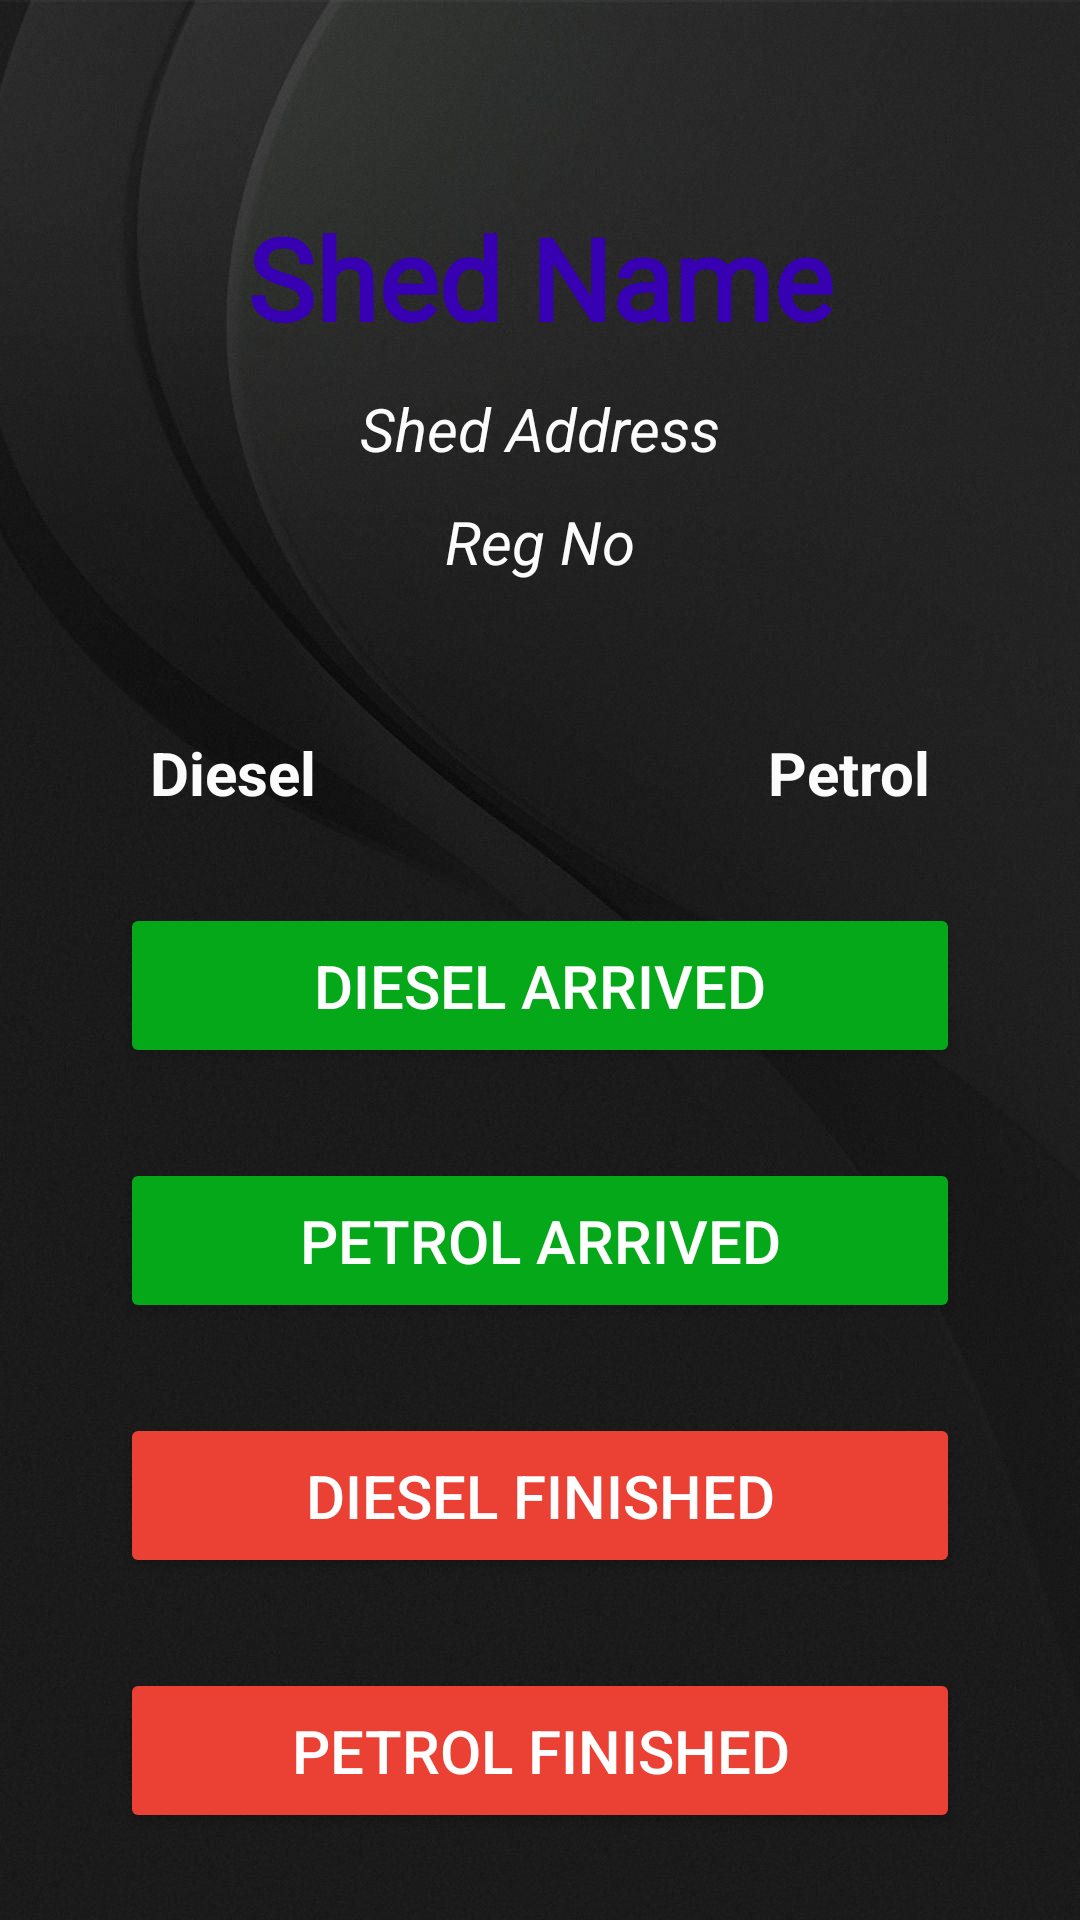

The Android layout XML behind this screen, and the referenced resources:
<!-- AndroidManifest.xml: application theme Theme.Ead_fuel_app -->
<!-- res/layout/activity_shed_owner.xml -->
<?xml version="1.0" encoding="utf-8"?>
<androidx.constraintlayout.widget.ConstraintLayout xmlns:android="http://schemas.android.com/apk/res/android"
    xmlns:app="http://schemas.android.com/apk/res-auto"
    xmlns:tools="http://schemas.android.com/tools"
    android:layout_width="match_parent"
    android:layout_height="match_parent"
    android:background="@drawable/bg1"
    android:orientation="vertical"
    android:padding="10dp"
    tools:context=".ShedOwnerActivity">

    <TextView
        android:id="@+id/station_name"
        android:layout_width="match_parent"
        android:layout_height="wrap_content"
        android:fontFamily="@font/poppins"
        android:text="@string/shedname"
        android:textAlignment="center"
        android:textColor="@color/design_default_color_primary_dark"
        android:textSize="38sp"
        android:textStyle="bold"
        app:layout_constraintBottom_toBottomOf="parent"
        app:layout_constraintEnd_toEndOf="parent"
        app:layout_constraintStart_toStartOf="parent"
        app:layout_constraintTop_toTopOf="parent"
        app:layout_constraintVertical_bias=".1"
        tools:ignore="TextContrastCheck" />

    <TextView
        android:id="@+id/station_address"
        android:layout_width="match_parent"
        android:layout_height="wrap_content"
        android:text="@string/shed_address"
        android:textAlignment="center"
        android:textColor="#FBFBFB"
        android:textSize="20sp"
        android:textStyle="italic"
        app:layout_constraintBottom_toBottomOf="parent"
        app:layout_constraintEnd_toEndOf="parent"
        app:layout_constraintHorizontal_bias="0.0"
        app:layout_constraintStart_toStartOf="parent"
        app:layout_constraintTop_toBottomOf="@+id/station_name"
        app:layout_constraintVertical_bias="0.024" />

    <TextView
        android:id="@+id/station_no"
        android:layout_width="match_parent"
        android:layout_height="wrap_content"
        android:text="@string/reg_number"
        android:textAlignment="center"
        android:textColor="#FBFBFB"
        android:textSize="20sp"
        android:textStyle="italic"
        app:layout_constraintBottom_toBottomOf="parent"
        app:layout_constraintEnd_toEndOf="parent"
        app:layout_constraintHorizontal_bias="0.0"
        app:layout_constraintStart_toStartOf="parent"
        app:layout_constraintTop_toBottomOf="@+id/station_address"
        app:layout_constraintVertical_bias="0.024" />

    <Button
        android:id="@+id/diesel_arrive"
        android:layout_width="match_parent"
        android:layout_height="wrap_content"
        android:layout_margin="30dp"
        android:layout_marginTop="40dp"
        android:backgroundTint="@color/green"
        android:padding="14dp"
        android:text="@string/diesel_arrived"
        android:textColor="@color/white"
        android:textSize="20sp"
        app:cornerRadius="30dp"
        app:layout_constraintBottom_toBottomOf="parent"
        app:layout_constraintEnd_toEndOf="parent"
        app:layout_constraintStart_toStartOf="parent"
        app:layout_constraintTop_toBottomOf="@+id/tvDiesel"
        app:layout_constraintVertical_bias="0.0"
        app:layout_constraintWidth_percent=".8" />

    <Button
        android:id="@+id/petrol_arrive"
        android:layout_width="match_parent"
        android:layout_height="wrap_content"
        android:layout_margin="30dp"
        android:layout_marginTop="32dp"
        android:backgroundTint="@color/green"
        android:padding="14dp"
        android:text="@string/petrol_arrived"
        android:textColor="@color/white"
        android:textSize="20sp"
        app:cornerRadius="30dp"
        app:layout_constraintEnd_toEndOf="parent"
        app:layout_constraintHorizontal_bias="0.887"
        app:layout_constraintStart_toStartOf="parent"
        app:layout_constraintTop_toBottomOf="@+id/diesel_arrive"
        app:layout_constraintWidth_percent=".8" />

    <Button
        android:id="@+id/diesel_finish"
        android:layout_width="match_parent"
        android:layout_height="wrap_content"
        android:layout_margin="30dp"
        android:layout_marginTop="50dp"
        android:backgroundTint="@color/red1"
        android:padding="14dp"
        android:text="@string/diesel_finished"
        android:textColor="@color/white"
        android:textSize="20sp"
        app:cornerRadius="30dp"
        app:layout_constraintEnd_toEndOf="parent"
        app:layout_constraintHorizontal_bias="0.5"
        app:layout_constraintStart_toStartOf="parent"
        app:layout_constraintTop_toBottomOf="@+id/petrol_arrive"
        app:layout_constraintWidth_percent=".8" />

    <Button
        android:id="@+id/petrol_finish"
        android:layout_width="match_parent"
        android:layout_height="wrap_content"
        android:layout_margin="30dp"
        android:layout_marginTop="32dp"
        android:backgroundTint="@color/red1"
        android:padding="14dp"
        android:text="@string/petrol_finished"
        android:textColor="@color/white"
        android:textSize="20sp"
        app:cornerRadius="30dp"
        app:layout_constraintEnd_toEndOf="parent"
        app:layout_constraintHorizontal_bias="0.5"
        app:layout_constraintStart_toStartOf="parent"
        app:layout_constraintTop_toBottomOf="@+id/diesel_finish"
        app:layout_constraintWidth_percent=".8" />

    <TextView
        android:id="@+id/tvDiesel"
        android:layout_width="wrap_content"
        android:layout_height="wrap_content"
        android:layout_marginStart="40dp"
        android:layout_marginTop="50dp"
        android:textColor="#FBFBFB"
        android:textStyle="bold"
        android:textSize="20sp"
        android:text="@string/diesel"
        app:layout_constraintStart_toStartOf="parent"
        app:layout_constraintTop_toBottomOf="@+id/station_no" />

    <TextView
        android:id="@+id/tvPetrol"
        android:layout_width="wrap_content"
        android:layout_height="wrap_content"
        android:textColor="#FBFBFB"
        android:textStyle="bold"
        android:textSize="20sp"
        android:layout_marginEnd="40dp"
        android:text="@string/petrol"
        app:layout_constraintBaseline_toBaselineOf="@+id/tvDiesel"
        app:layout_constraintEnd_toEndOf="parent" />

    <ProgressBar
        android:id="@+id/pB"
        style="?android:attr/progressBarStyle"
        android:layout_width="wrap_content"
        android:layout_height="wrap_content"
        android:visibility="invisible"
        android:layout_marginTop="32dp"
        app:layout_constraintEnd_toStartOf="@+id/tvPetrol"
        app:layout_constraintStart_toEndOf="@+id/tvDiesel"
        app:layout_constraintTop_toBottomOf="@+id/station_no" />


</androidx.constraintlayout.widget.ConstraintLayout>
<!-- resources referenced by this layout -->
<resources>
  <color name="green">#05a818</color>
  <color name="red1">#eb4034</color>
  <color name="white">#FFFFFFFF</color>
  <!-- drawable bg1: jpg bitmap (drawable, 69959 bytes) -->
  <string name="diesel">Diesel</string>
  <string name="diesel_arrived">Diesel Arrived</string>
  <string name="diesel_finished">Diesel Finished</string>
  <string name="petrol">Petrol</string>
  <string name="petrol_arrived">Petrol Arrived</string>
  <string name="petrol_finished">Petrol Finished</string>
  <string name="reg_number">Reg No</string>
  <string name="shed_address">Shed Address</string>
  <string name="shedname">Shed Name</string>
  <style name="Theme.Ead_fuel_app" parent="Theme.MaterialComponents.DayNight.DarkActionBar">
          
          <item name="colorPrimary">@color/purple_500</item>
          <item name="colorPrimaryVariant">@color/purple_700</item>
          <item name="colorOnPrimary">@color/white</item>
          
          <item name="colorSecondary">@color/teal_200</item>
          <item name="colorSecondaryVariant">@color/teal_700</item>
          <item name="colorOnSecondary">@color/black</item>
          
          <item name="android:statusBarColor" tools:targetApi="l">?attr/colorPrimaryVariant</item>
          
      </style>
  <color name="purple_500">#FF6200EE</color>
  <color name="purple_700">#FF3700B3</color>
  <color name="teal_200">#FF03DAC5</color>
  <color name="teal_700">#FF018786</color>
  <color name="black">#FF000000</color>
</resources>
